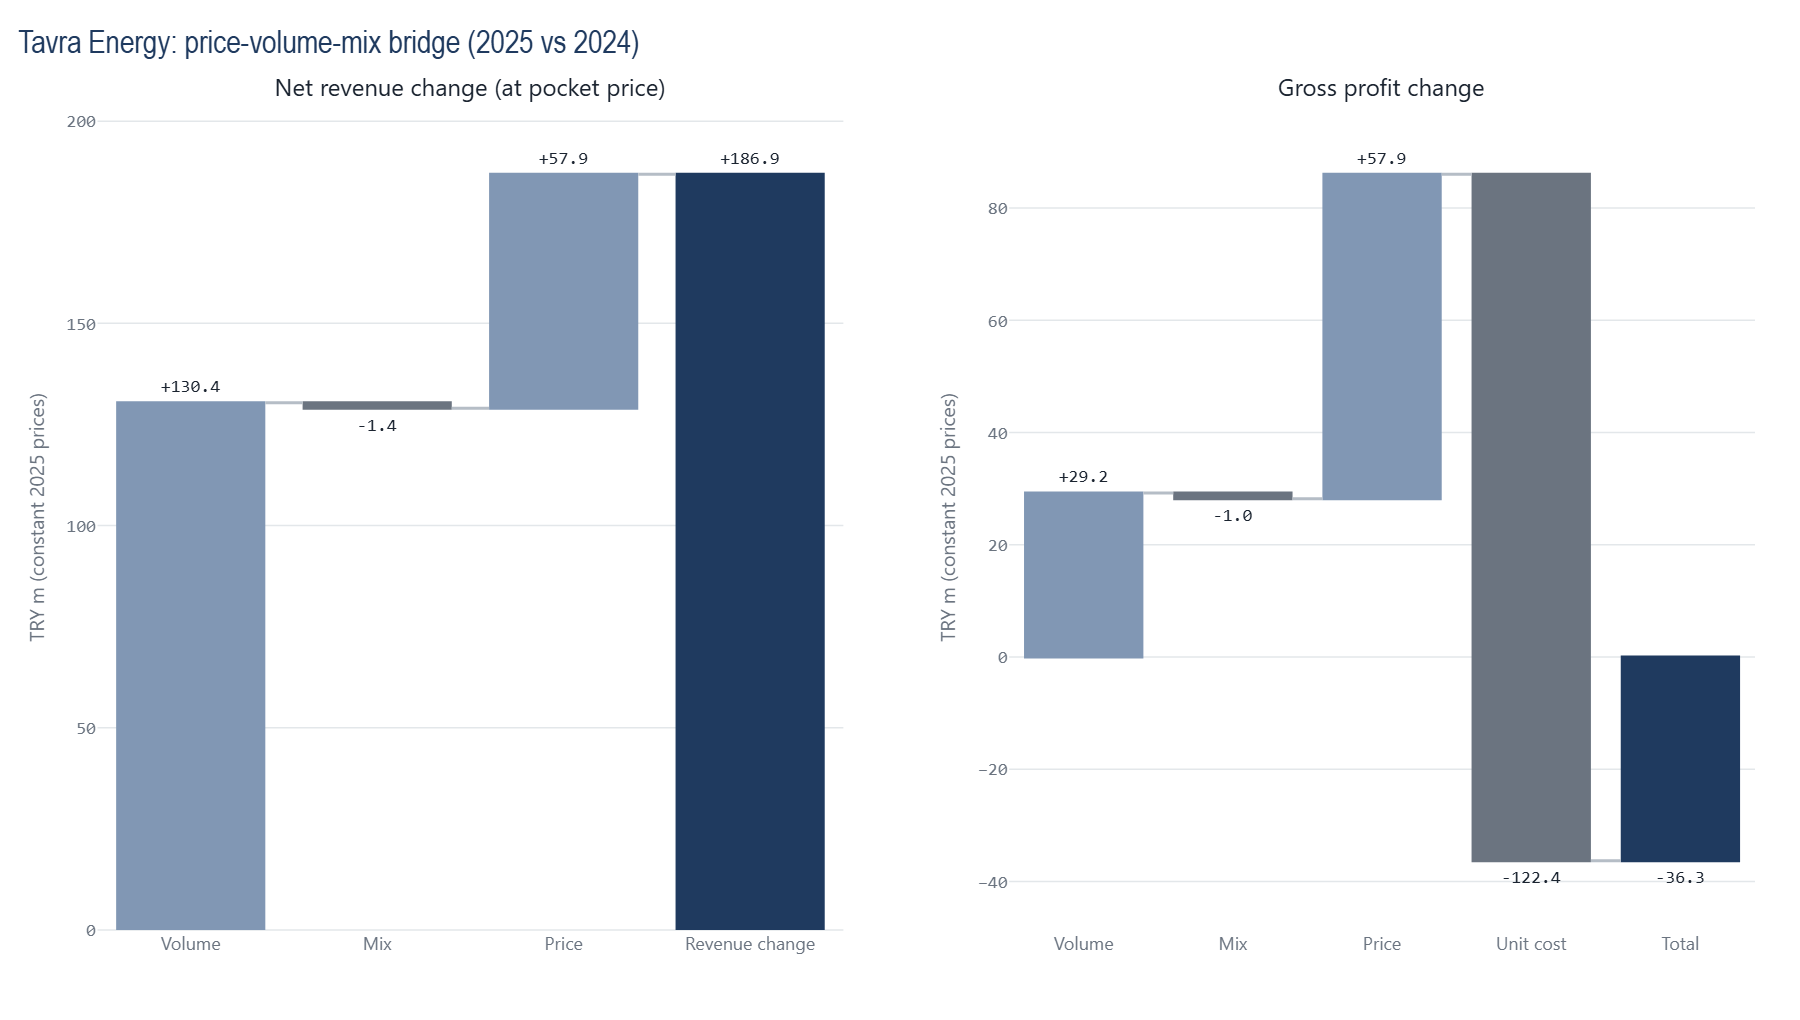

Data behind this chart, as committed beside it:
product_name, customer_segment_name, prior_volume, current_volume, prior_revenue, current_revenue, prior_variable_cost, current_variable_cost, prior_price, current_price, prior_unit_cost, current_unit_cost, prior_total_volume, current_total_volume, prior_share, current_share, volume_effect, mix_effect, price_effect, total_revenue_change, gp_volume_effect, gp_mix_effect, gp_price_effect, gp_cost_effect
Corporate bundle, Commercial (SME), 107004, 111274, 344669745, 362893561, 263149033, 282918025, 3221, 3261, 2459, 2543, 1433251, 1474747, 0.07466, 0.07545, 9978991, 3773480, 4471345, 18223816, 2360214, 892497, 4471345, -9269232
Corporate bundle, Industrial, 89748, 92861, 264099980, 276700057, 216349568, 231395955, 2943, 2980, 2411, 2492, 1433251, 1474747, 0.06262, 0.06297, 7646309, 1514455, 3439312, 12600077, 1382486, 273820, 3439312, -7541928
Corporate bundle, Residential, 120054, 122504, 407622715, 421450387, 298303039, 314753302, 3395, 3440, 2485, 2569, 1433251, 1474747, 0.08376, 0.08307, 11801626, -3484999, 5511044, 13827671, 3165059, -934636, 5511044, -10364058
Fixed price, Commercial (SME), 161471, 165823, 506448040, 526929768, 390312879, 414510479, 3136, 3178, 2417, 2500, 1433251, 1474747, 0.1127, 0.1124, 14662849, -1012865, 6831743, 20481728, 3362383, -232263, 6831743, -13677735
Fixed price, Industrial, 134730, 138923, 386500080, 402361652, 319187707, 340398255, 2869, 2896, 2369, 2450, 1433251, 1474747, 0.094, 0.0942, 11190077, 836310, 3835186, 15861572, 1948850, 145651, 3835186, -11278663
Fixed price, Residential, 177225, 181593, 584834076, 607854372, 432884712, 458617224, 3300, 3347, 2443, 2526, 1433251, 1474747, 0.1237, 0.1231, 16932307, -2518494, 8606483, 23020296, 4399288, -654346, 8606483, -15063640
Green energy (YEK-G), Commercial (SME), 87799, 90315, 298190994, 310423526, 230529475, 245207328, 3396, 3437, 2626, 2715, 1433251, 1474747, 0.06126, 0.06124, 8633323, -89313, 3688521, 12232532, 1958958, -20266, 3688521, -8072536
Green energy (YEK-G), Industrial, 75400, 78088, 233748862, 244882647, 194007317, 207812616, 3100, 3136, 2573, 2661, 1433251, 1474747, 0.05261, 0.05295, 6767573, 1564846, 2801366, 11133785, 1150610, 266052, 2801366, -6889542
Green energy (YEK-G), Residential, 97183, 99065, 346998484, 358472149, 257687873, 271849237, 3571, 3619, 2652, 2744, 1433251, 1474747, 0.06781, 0.06717, 10046414, -3325447, 4752698, 11473665, 2585750, -855905, 4752698, -9170242
Index-linked (PTF+), Commercial (SME), 131759, 135707, 391364801, 407385147, 307566085, 327661960, 2970, 3002, 2334, 2414, 1433251, 1474747, 0.09193, 0.09202, 11330922, 398448, 4290977, 16020347, 2426168, 85315, 4290977, -10877989
Index-linked (PTF+), Industrial, 109749, 113979, 297681000, 313013052, 251076176, 269646008, 2712, 2746, 2288, 2366, 1433251, 1474747, 0.07657, 0.07729, 8618558, 2853900, 3859594, 15332052, 1349318, 446806, 3859594, -8893498
Index-linked (PTF+), Residential, 141128, 144615, 441323042, 458003509, 332996224, 352507873, 3127, 3167, 2360, 2438, 1433251, 1474747, 0.09847, 0.09806, 12777329, -1871841, 5774979, 16680467, 3136313, -459461, 5774979, -11283014
